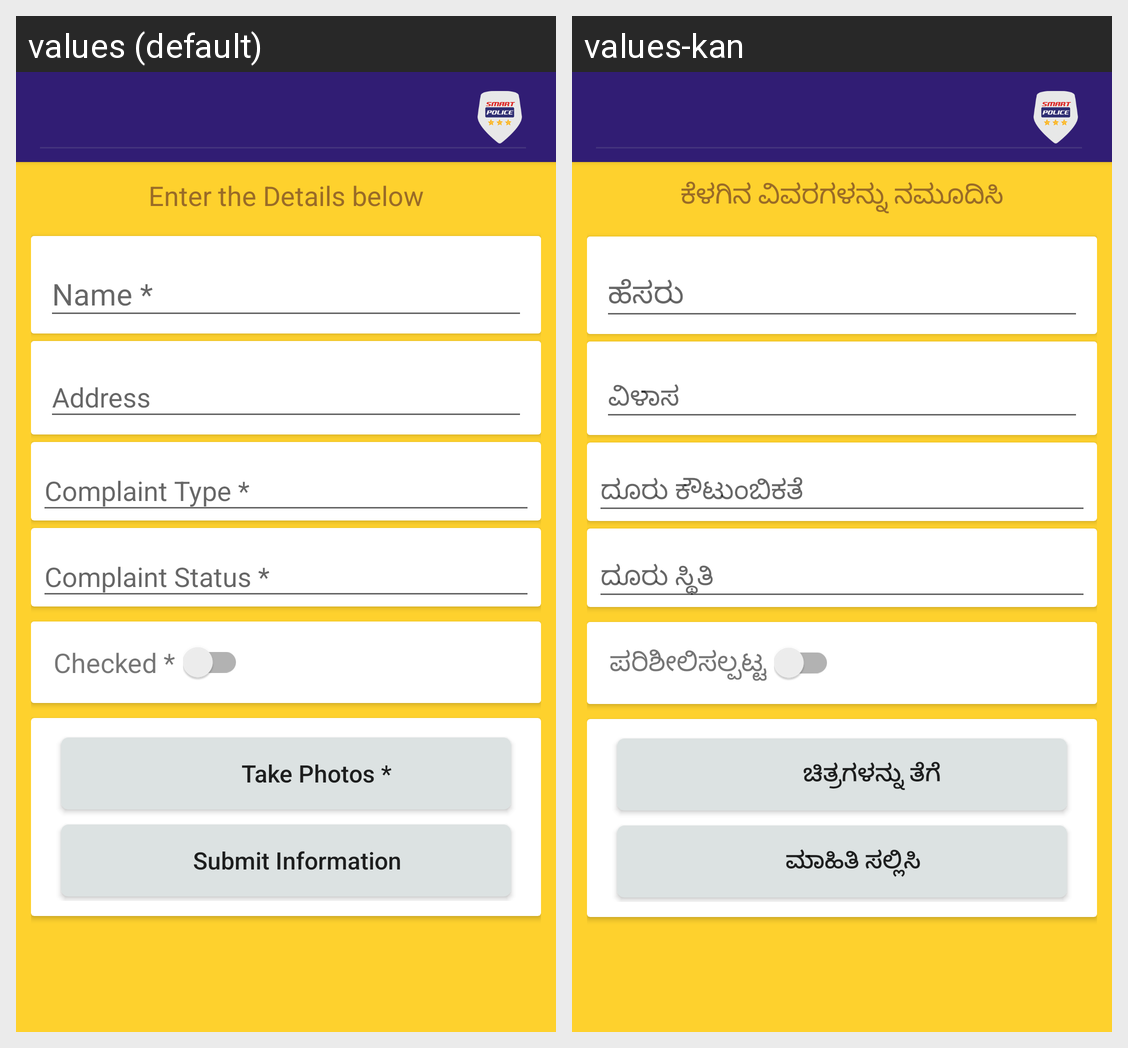

Strings drawn on this Android screen and how each of the app's shown locales translates them:
Android screen res/layout/activity_complaint.xml rendered under 2 locales, left to right: values (default), values-kan. Device: Nexus 5 (rendered at 1080×1920; each locale shown at half size, 540×960, under a caption strip naming it); theme AppTheme.
Strings drawn on this screen, with the default value and each locale's value (text and hints the layout hard-codes, and strings that could not be matched under every locale, appear in the picture but are not listed):

tittle
  values: Enter the Details below
  values-kan: ಕೆಳಗಿನ ವಿವರಗಳನ್ನು ನಮೂದಿಸಿ

checked
  values: Checked *
  values-kan: ಪರಿಶೀಲಿಸಲ್ಪಟ್ಟ

takephotos
  values: Take Photos *
  values-kan: ಚಿತ್ರಗಳನ್ನು ತೆಗೆ

submit
  values: Submit Information
  values-kan: ಮಾಹಿತಿ ಸಲ್ಲಿಸಿ
